Dataset: dataset (GitHub, Jekso/Epsilon-AI-Expo). Classes: hot dog, not hot dog.

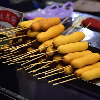
Label: hot dog

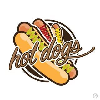
Label: hot dog

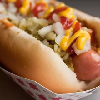
Label: hot dog

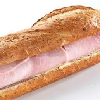
Label: not hot dog

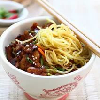
Label: not hot dog

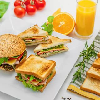
Label: not hot dog
